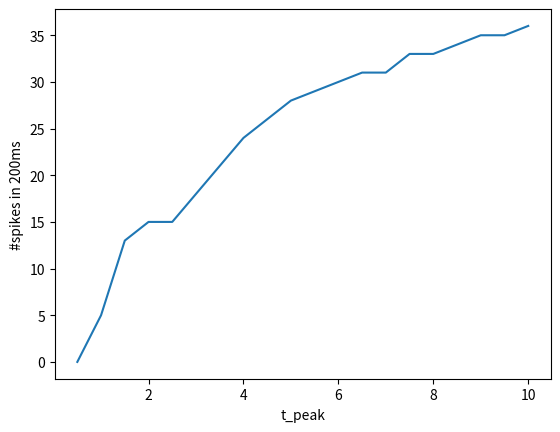

Recreate this plot in Python.
"""
Created on Wed Apr 22 16:13:18 2015

Fire a neuron via alpha function synapse and random input spike train
[redacted]

[redacted]
"""
from __future__ import print_function, division

import time
import numpy as np
from numpy import concatenate as cc
import matplotlib.pyplot as plt

np.random.seed(0)
# I & F implementation dV/dt = - V/RC + I/C
h = 1. # step size, Euler method, = dt ms
t_max = 200 # ms, simulation time period
tstop = int(t_max/h) # number of time steps
ref = 0 # refractory period counter

# Generate random input spikes
# Note: This is not entirely realistic - no refractory period
# Also: if you change step size h, input spike train changes too...
thr = 0.9 # threshold for random spikes
spike_train = np.random.rand(tstop) > thr

# alpha func synaptic conductance
t_a = 100 # Max duration of syn conductance
t_peak = 1 # ms

t_peak_min = 0.5 # ms
t_peak_max = 10 # ms
t_peak_step = 0.5 # ms
t_peak_list = np.arange(t_peak_min, t_peak_max+t_peak_step, t_peak_step)
list_cnt_spikes = list()

for t_peak in t_peak_list:

    g_peak = 0.05 # nS (peak synaptic conductance)
    const = g_peak / (t_peak*np.exp(-1));
    t_vec = np.arange(0, t_a + h, h)
    alpha_func = const * t_vec * (np.exp(-t_vec/t_peak))

    '''
    plt.plot(t_vec[:80], alpha_func[:80])
    plt.xlabel('t (in ms)')
    plt.title('Alpha Function (Synaptic Conductance for Spike at t=0)')
    plt.draw()
    time.sleep(2)
    '''

    # capacitance and leak resistance
    C = 0.5 # nF
    R = 40 # M ohms
    #print('C = {}'.format(C))
    #print('R = {}'.format(R))

    # conductance and associated parameters to simulate spike rate adaptation
    g_ad = 0
    G_inc = 1/h
    tau_ad = 2

    # Initialize basic parameters
    E_leak = -60 # mV, equilibrium potential
    E_syn = 0 # Excitatory synapse (why is this excitatory?)
    g_syn = 0 # Current syn conductance
    V_th = -40 # spike threshold mV
    V_spike = 50 # spike value mV
    ref_max = 4/h # Starting value of ref period counter
    t_list = np.array([], dtype=int)
    V = E_leak
    V_trace = [V]
    t_trace = [0]

    '''
    fig, axs = plt.subplots(2, 1)
    axs[0].plot(np.arange(0,t_max,h), spike_train)
    axs[0].set_title('Input spike train')
    '''

    cnt_spikes = 0

    for t in range(tstop):

        # Compute input
        if spike_train[t]: # check for input spike
            t_list = cc([t_list, [1]])

        # Calculate synaptic current due to current and past input spikes
        g_syn = np.sum(alpha_func[t_list])
        I_syn = g_syn*(E_syn - V)

        # Update spike times
        if np.any(t_list):
            t_list = t_list + 1
            if t_list[0] == t_a: # Reached max duration of syn conductance
                t_list = t_list[1:]

        # Compute membrane voltage
        # Euler method: V(t+h) = V(t) + h*dV/dt
        if not ref:
            V = V + h*(-((V-E_leak)*(1+R*g_ad)/(R*C)) + (I_syn/C))
            g_ad = g_ad + h*(-g_ad/tau_ad) # spike rate adaptation
        else:
            ref -= 1
            V = V_th - 10 # reset voltage after spike
            g_ad = 0

        # Generate spike
        if (V > V_th) and not ref:
            V = V_spike
            ref = ref_max
            g_ad = g_ad + G_inc
            cnt_spikes += 1

        V_trace += [V]
        t_trace += [t*h]

    list_cnt_spikes.append(cnt_spikes)

    '''
    axs[1].plot(t_trace,V_trace)
    plt.draw()
    axs[1].set_title('Output spike train')
    plt.show()
    '''

print(len(list_cnt_spikes))
plt.xlabel('t_peak')
plt.ylabel('#spikes in {}ms'.format(t_max))
plt.plot(t_peak_list, list_cnt_spikes)
plt.show()
